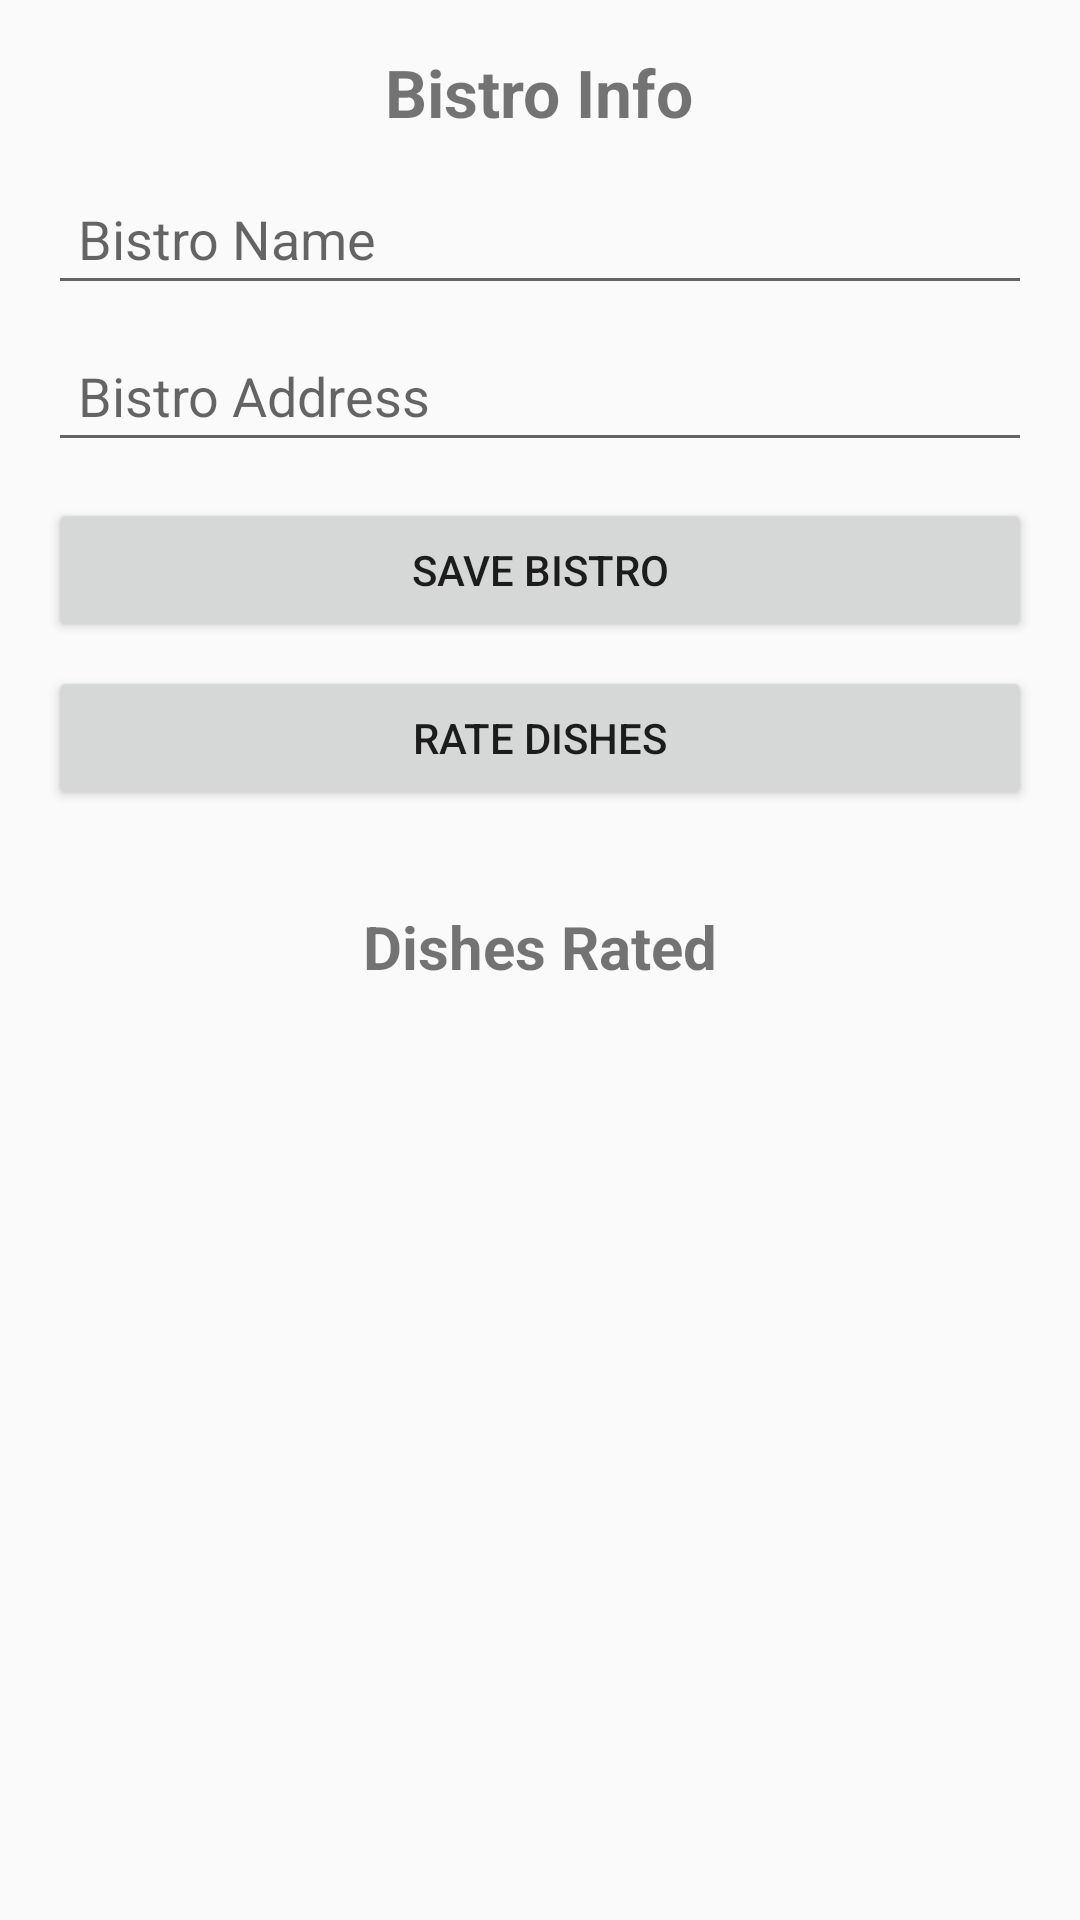

This screen was rendered from an Android layout file. Write that file and the resources it references.
<!-- AndroidManifest.xml: activity theme Theme.BistroRaterApp -->
<!-- res/layout/activity_main.xml -->
<?xml version="1.0" encoding="utf-8"?>
<ScrollView
    xmlns:android="http://schemas.android.com/apk/res/android"
    android:layout_width="match_parent"
    android:layout_height="match_parent"
    android:padding="16dp">

    <LinearLayout
        android:orientation="vertical"
        android:layout_width="match_parent"
        android:layout_height="wrap_content"
        android:gravity="center_horizontal">

        <TextView
            android:layout_width="wrap_content"
            android:layout_height="wrap_content"
            android:text="Bistro Info"
            android:textSize="22sp"
            android:textStyle="bold"
            android:layout_marginBottom="12dp"/>

        <EditText
            android:id="@+id/editTextName"
            android:hint="Bistro Name"
            android:layout_width="match_parent"
            android:layout_height="wrap_content"
            android:inputType="textPersonName"
            android:padding="10dp"
            android:layout_marginBottom="8dp"/>

        <EditText
            android:id="@+id/editTextAddress"
            android:hint="Bistro Address"
            android:layout_width="match_parent"
            android:layout_height="wrap_content"
            android:inputType="textPostalAddress"
            android:padding="10dp"
            android:layout_marginBottom="12dp"/>

        <Button
            android:id="@+id/buttonSaveBistro"
            android:text="Save Bistro"
            android:layout_width="match_parent"
            android:layout_height="wrap_content"
            android:layout_marginBottom="8dp"/>

        <Button
            android:id="@+id/buttonRate"
            android:text="Rate Dishes"
            android:layout_width="match_parent"
            android:layout_height="wrap_content"
            android:layout_marginBottom="16dp"/>

        <TextView
            android:layout_width="wrap_content"
            android:layout_height="wrap_content"
            android:text="Dishes Rated"
            android:textStyle="bold"
            android:textSize="20sp"
            android:layout_marginTop="16dp"/>

        <androidx.recyclerview.widget.RecyclerView
            android:id="@+id/recyclerDishes"
            android:layout_width="match_parent"
            android:layout_height="wrap_content"
            android:layout_marginTop="8dp"/>
    </LinearLayout>
</ScrollView>
<!-- resources referenced by this layout -->
<resources>
  <style name="Theme.BistroRaterApp" parent="android:Theme.Material.Light.NoActionBar" />
</resources>
